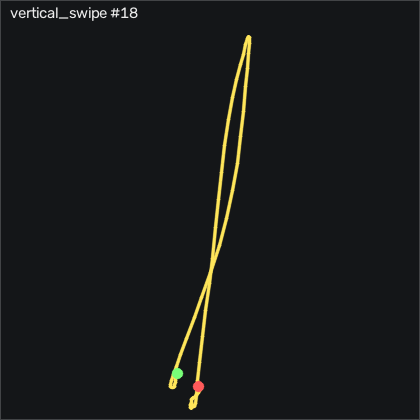

The file beside this chart, header and first rows:
t_s, ax, ay, az, gx, gy, gz, seq
0.00000, -0.925, -0.248, 0.06700, 0.02550, 4.462, 0.9682, 10215
0.01000, -0.919, -0.246, 0.07400, -0.5835, 2.664, 1.943, 10216
0.02100, -0.878, -0.249, 0.08300, -1.163, 0.6213, 1.913, 10217
0.03000, -0.807, -0.256, 0.08500, -1.589, -0.4767, 0.6322, 10218
0.04000, -0.731, -0.262, 0.103, -1.956, 0.8653, -1.288, 10219
0.05000, -0.732, -0.271, 0.109, -2.353, 5.865, -2.813, 10220
0.06100, -0.776, -0.276, 0.105, -2.809, 11.41, -4.215, 10221
0.07000, -0.796, -0.288, 0.09800, -3.42, 15.07, -3.545, 10222
0.08000, -0.862, -0.291, 0.09700, -3.816, 19.25, -1.502, 10223
0.09000, -0.971, -0.278, 0.08600, -3.998, 22.88, -1.532, 10224
0.101, -1.076, -0.28, 0.07800, -4.638, 23.73, -0.9838, 10225
0.11, -1.182, -0.283, 0.02300, -5.737, 22.48, 1.516, 10226
0.12, -1.286, -0.31, -0.00300, -7.413, 19.43, 4.382, 10227
0.13, -1.422, -0.339, -0.03200, -8.572, 14.68, 8.986, 10228
0.14, -1.522, -0.371, -0.08100, -9.73, 7.481, 16.12, 10229
0.151, -1.608, -0.414, -0.109, -10.46, -1.879, 26.58, 10230
0.16, -1.709, -0.497, -0.142, -9.73, -12.46, 31.27, 10231
0.17, -1.849, -0.576, -0.144, -4.272, -26.18, 21.67, 10232
0.18, -2.014, -0.615, -0.16, 7.343, -45.05, -3.758, 10233
0.191, -2.134, -0.621, -0.185, 22.5, -71.6, -33.03, 10234
0.2, -2.268, -0.65, -0.206, 38.35, -102.5, -56.68, 10235
0.21, -2.375, -0.74, -0.263, 53.32, -138.8, -69.7, 10236
0.22, -2.279, -0.786, -0.312, 69.11, -183.7, -60.98, 10237
0.231, -1.977, -0.655, -0.335, 85.06, -229.7, -33, 10238
0.24, -1.647, -0.448, -0.381, 97.4, -267.4, -5.038, 10239
0.25, -1.298, -0.189, -0.387, 103, -295.4, 15.27, 10240
0.26, -0.93, 0.02300, -0.363, 98.9, -313.6, 31.61, 10241
0.27, -0.621, 0.09700, -0.3, 85.76, -320.9, 43.07, 10242
0.28, -0.316, 0.131, -0.225, 71.4, -322.4, 45.05, 10243
0.29, -0.06100, 0.157, -0.124, 56.03, -322.3, 41.43, 10244
0.3, 0.341, 0.131, 0.07200, 41.25, -318.9, 33.1, 10245
0.31, 0.641, 0.02400, 0.265, 31.15, -299.7, 16.76, 10246
0.321, 0.922, 0.06900, 0.36, 27.59, -269.3, -0.6478, 10247
0.33, 1.187, 0.08600, 0.469, 23.35, -228.5, -4.978, 10248
0.34, 1.306, 0.09900, 0.561, 15.61, -177.4, -2.417, 10249
0.35, 1.323, 0.111, 0.643, 7.312, -121.4, -5.16, 10250
0.361, 1.232, 0.08200, 0.686, -0.7365, -65.57, -6.319, 10251
0.37, 1.103, 0.05200, 0.693, -8.297, -14.65, -0.2208, 10252
0.38, 0.991, 0.05200, 0.672, -15.03, 29.52, 9.901, 10253
0.39, 0.887, 0.06800, 0.642, -21.62, 68.76, 18.38, 10254
0.401, 0.828, 0.04900, 0.59, -28.82, 104.4, 18.74, 10255
0.41, 0.859, -0.01700, 0.53, -35.77, 137.6, 9.779, 10256
0.42, 0.822, -0.113, 0.404, -42.05, 174.6, 0.3272, 10257
0.43, 0.708, -0.2, 0.271, -45.68, 216.7, -6.228, 10258
0.44, 0.359, -0.297, 0.141, -47.5, 261.5, -5.008, 10259
0.45, -0.01700, -0.369, 0.00900, -46.16, 296.4, 3.833, 10260
0.46, -0.386, -0.382, -0.106, -41.96, 319.2, 18.93, 10261
0.47, -0.655, -0.286, -0.207, -36.01, 327.8, 34.02, 10262
0.48, -0.778, -0.16, -0.28, -33.21, 327.2, 43.04, 10263
0.491, -0.917, -0.109, -0.335, -35.22, 326.4, 41.24, 10264
0.5, -1.167, -0.14, -0.385, -38.85, 326.6, 30.05, 10265
0.51, -1.542, -0.221, -0.415, -40.71, 322.2, 13.1, 10266
0.52, -2.033, -0.361, -0.411, -39.49, 308.3, -7.051, 10267
0.531, -2.543, -0.463, -0.37, -33.27, 280.6, -21.26, 10268
0.54, -2.978, -0.501, -0.355, -24.49, 235.9, -17.14, 10269
0.55, -3.087, -0.432, -0.353, -16.1, 171.8, 0.5102, 10270
0.56, -2.767, -0.304, -0.344, -11.28, 98.7, 16.12, 10271
0.571, -2.135, -0.292, -0.234, -11.77, 34.52, 23.53, 10272
0.58, -1.545, -0.327, -0.102, -11.53, -2.641, 22.83, 10273
0.59, -1.17, -0.324, -0.05200, -7.84, -13.04, 8.224, 10274
... 30 more rows
